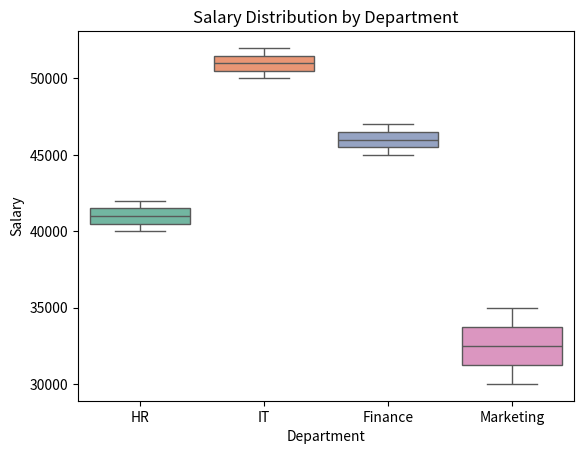

This chart was generated by the following Python code:
import seaborn as sns
import matplotlib.pyplot as plt

data = {
    'Department': ['HR', 'HR', 'IT', 'IT', 'Finance', 'Finance', 'Marketing', 'Marketing'],
    'Salary': [40000, 42000, 50000, 52000, 45000, 47000, 30000, 35000]
}

sns.boxplot(x='Department', y='Salary', data=data, palette='Set2')

plt.title("Salary Distribution by Department")
plt.xlabel("Department")
plt.ylabel("Salary")
plt.show()